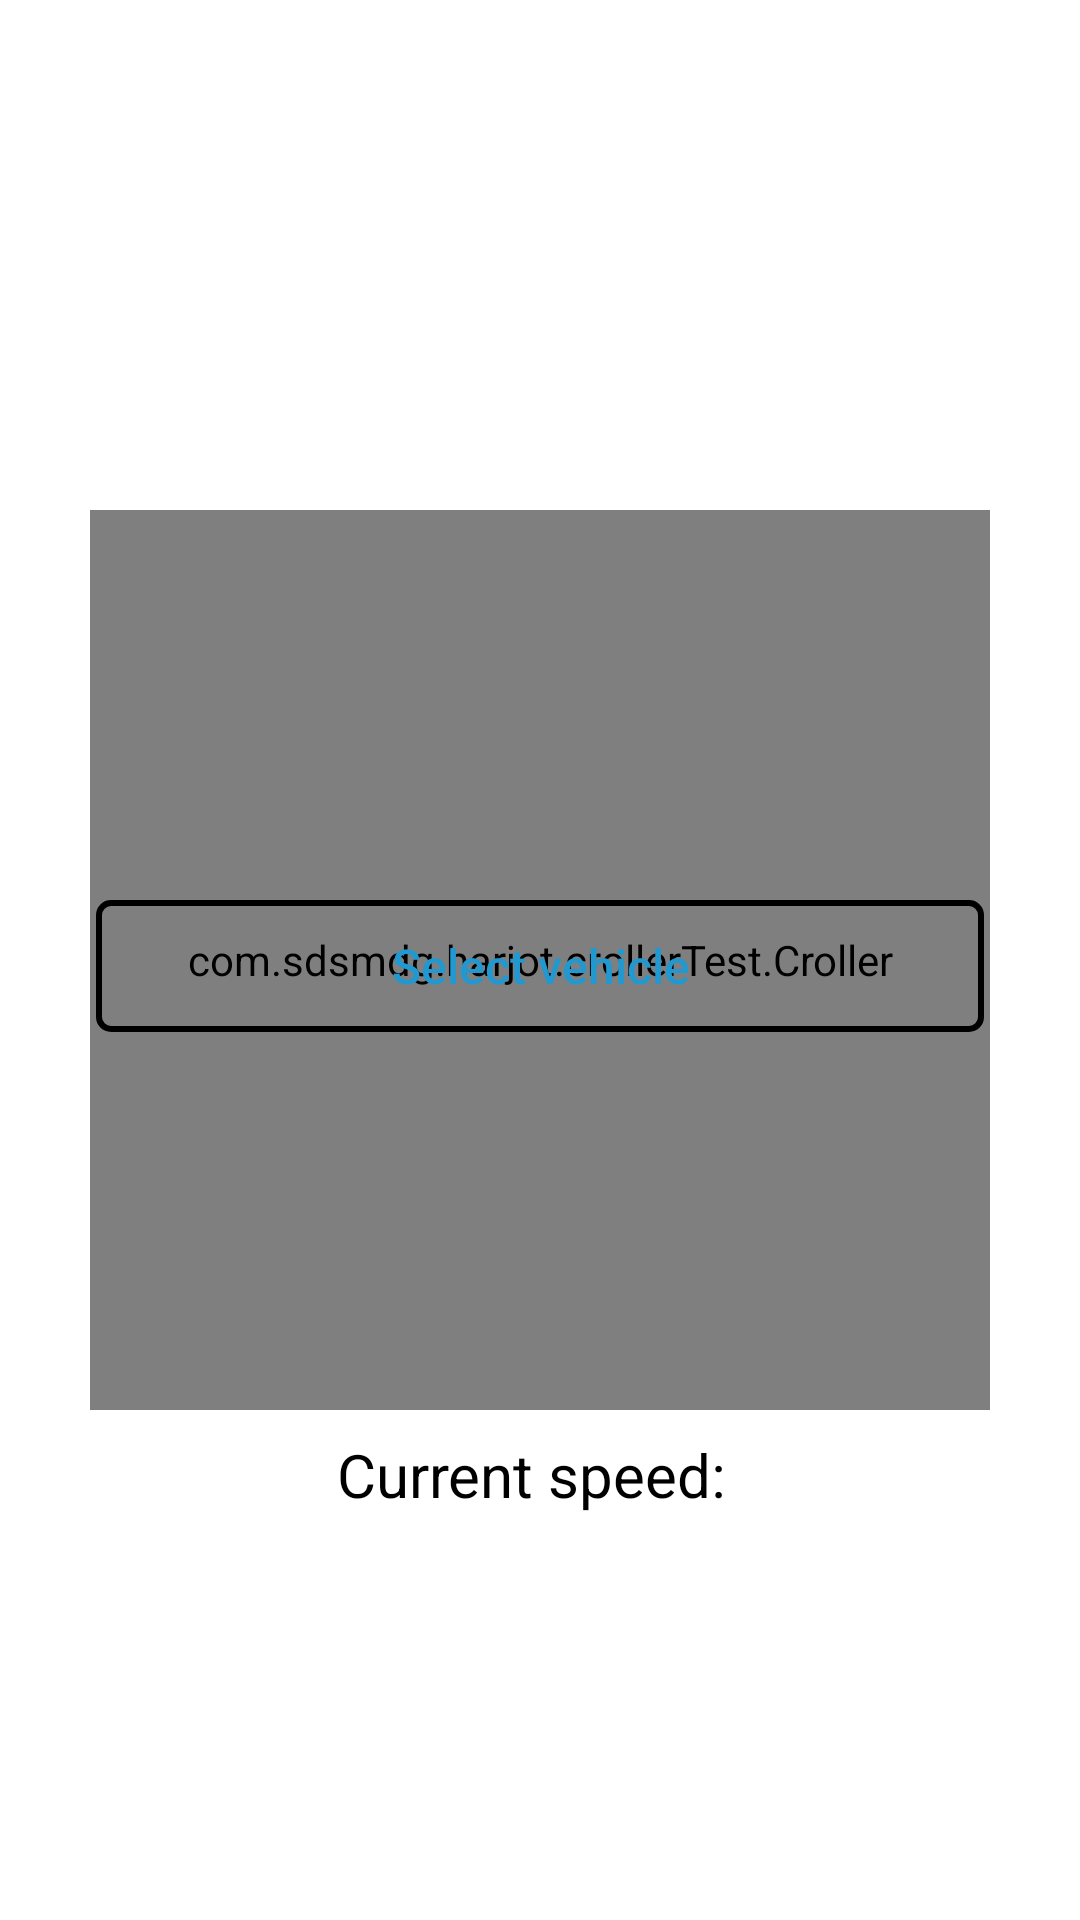

Produce the Android XML layout that renders to this screen, including the resource entries it uses.
<!-- AndroidManifest.xml: application theme AppTheme -->
<!-- res/layout/fragment_dashboard.xml -->
<?xml version="1.0" encoding="utf-8"?>
<FrameLayout xmlns:android="http://schemas.android.com/apk/res/android"
    xmlns:tools="http://schemas.android.com/tools"
    android:layout_width="match_parent"
    android:layout_height="match_parent"
    xmlns:app="http://schemas.android.com/apk/res-auto"
    tools:context=".fragments.DashboardFragment">

    <RelativeLayout
        android:layout_width="match_parent"
        android:layout_height="match_parent"
        android:background="@color/whiteColor">

        <com.sdsmdg.harjot.crollerTest.Croller
            android:id="@+id/speed_croller"
            android:layout_width="300dp"
            android:layout_height="300dp"
            android:layout_centerHorizontal="true"
            android:layout_centerVertical="true"
            app:min="0"
            app:max="200"
            app:start_offset="45"
            app:sweep_angle="300"
            app:progress_primary_color="@color/darkBlueColor"
            app:progress_secondary_color="@color/lightBlueColor"
            app:progress_primary_circle_size="6"
            app:progress_secondary_circle_size="3"
            app:indicator_color="@color/darkBlueColor"
            app:indicator_width="8"
            app:back_circle_color="@color/blackColor"
            app:is_continuous="false"
            app:label_color="@color/blackColor"
            app:label_size="12"
            app:label=""
            app:main_circle_color="@color/whiteColor" />

        <TextView
            android:id="@+id/speed_textview"
            android:layout_width="wrap_content"
            android:layout_height="wrap_content"
            android:layout_centerHorizontal="true"
            android:layout_below="@id/speed_croller"
            android:layout_marginTop="8dp"
            android:textSize="20sp"
            android:textColor="@color/blackColor"
            android:text="Current speed: "/>

        <Button
            android:id="@+id/select_vehicle_button"
            android:layout_width="match_parent"
            android:layout_height="wrap_content"
            android:layout_marginTop="16dp"
            android:layout_marginStart="32dp"
            android:layout_marginEnd="32dp"
            android:layout_centerVertical="true"
            android:background="@drawable/background_edittext_round_border_caramel_dark"
            android:textAllCaps="false"
            android:textColor="@color/colorPrimaryDark"
            android:textSize="16sp"
            android:text="@string/select_vehicle"/>
    </RelativeLayout>

</FrameLayout>
<!-- resources referenced by this layout -->
<resources>
  <color name="blackColor">#000000</color>
  <color name="colorPrimaryDark">@color/lightBlueColor</color>
  <color name="darkBlueColor">#097abc</color>
  <color name="lightBlueColor">#2298D1</color>
  <color name="whiteColor">#ffffff</color>
  <!-- drawable background_edittext_round_border_caramel_dark (drawable) -->
  <?xml version="1.0" encoding="utf-8"?>
  <layer-list xmlns:android="http://schemas.android.com/apk/res/android">
      <item>
          <shape android:shape="rectangle">
              <padding
                  android:top="4dp"/>
          </shape>
      </item>
  
      <item>
          <shape>
              <stroke
                  android:width="2dp"
                  android:color="@color/caramelPrimaryDark" />
              <corners
                  android:radius="4dp"/>
          </shape>
      </item>
  </layer-list>
  <string name="select_vehicle">Select vehicle</string>
  <style name="AppTheme" parent="Theme.AppCompat.Light.DarkActionBar">
          
          <item name="colorPrimary">@color/colorPrimary</item>
          <item name="colorPrimaryDark">@color/colorPrimaryDark</item>
          <item name="colorAccent">@color/colorAccent</item>
      </style>
  <color name="colorPrimary">@color/darkBlueColor</color>
  <color name="colorAccent">@color/lightBlueColor</color>
</resources>
